The GitHub repository ArkarHema/Parkinson-disease-detection-using-hand-voice-xai contains a labelled image folder "spiral_dataset" with 2 categories: healthy, Parkinson. Examples follow, each with its label.

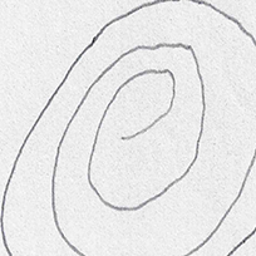
Label: Parkinson

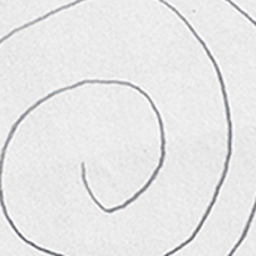
Label: healthy

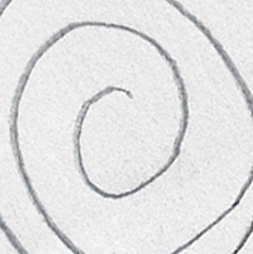
Label: healthy

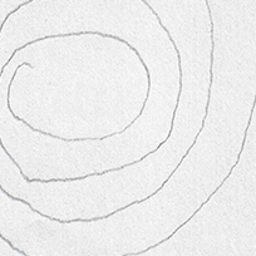
Label: Parkinson

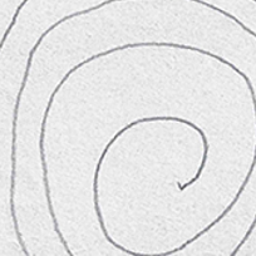
Label: Parkinson

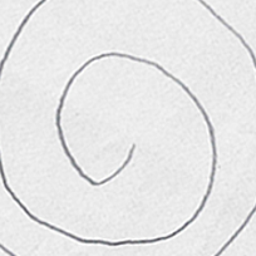
Label: healthy
